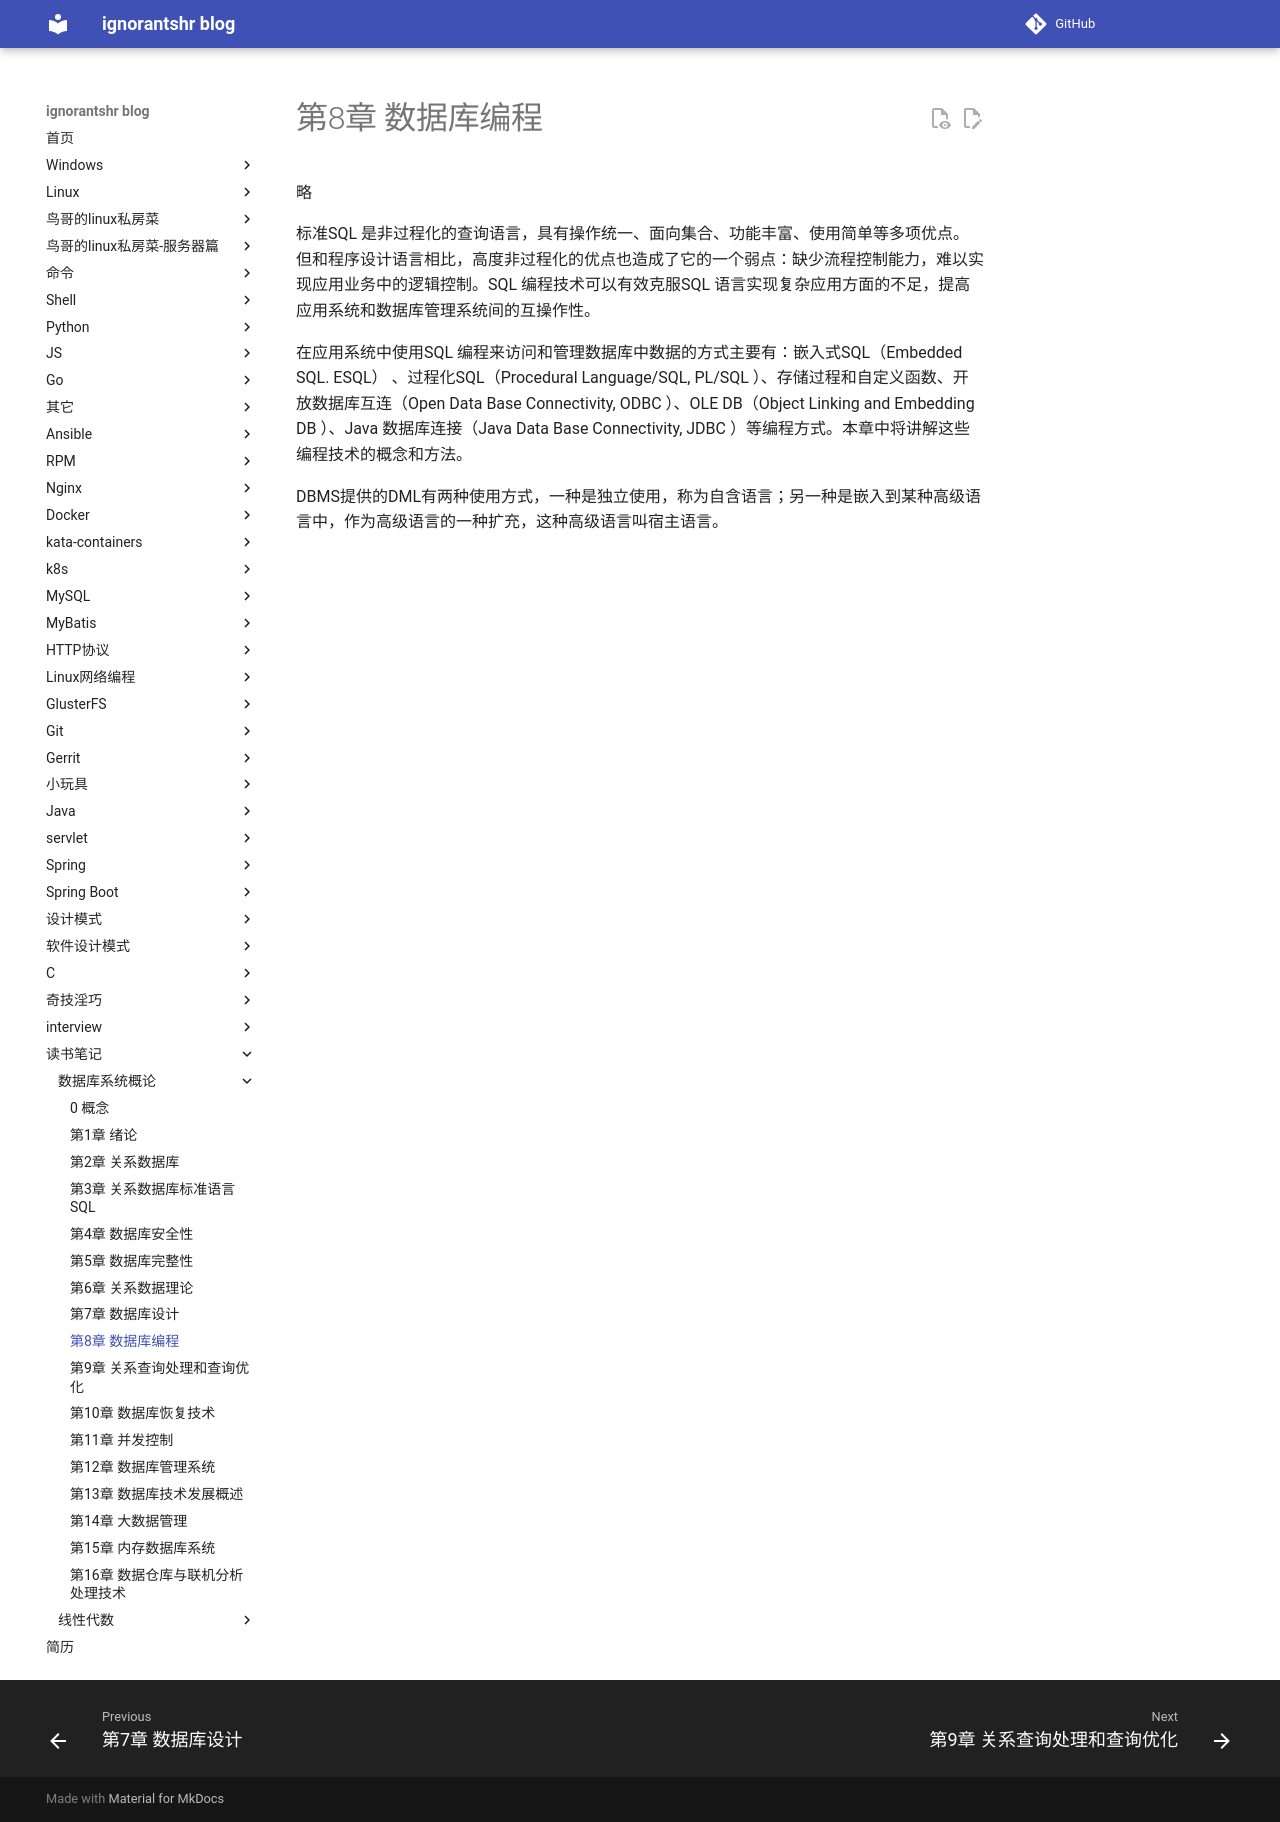

repository: ignorantshr/person-blog · page: 读书笔记/数据库系统概论/第8章 数据库编程/index.html · generator: mkdocs

略

标准SQL 是非过程化的查询语言，具有操作统一、面向集合、功能丰富、使用简单等多项优点。但和程序设计语言相比，高度非过程化的优点也造成了它的一个弱点：缺少流程控制能力，难以实现应用业务中的逻辑控制。SQL 编程技术可以有效克服SQL 语言实现复杂应用方面的不足，提高应用系统和数据库管理系统间的互操作性。

在应用系统中使用SQL 编程来访问和管理数据库中数据的方式主要有：嵌入式SQL（Embedded SQL. ESQL） 、过程化SQL（Procedural Language/SQL, PL/SQL ）、存储过程和自定义函数、开放数据库互连（Open Data Base Connectivity, ODBC ）、OLE DB（Object
Linking and Embedding DB ）、Java 数据库连接（Java Data Base Connectivity, JDBC ）等编程方式。本章中将讲解这些编程技术的概念和方法。

DBMS提供的DML有两种使用方式，一种是独立使用，称为自含语言；另一种是嵌入到某种高级语言中，作为高级语言的一种扩充，这种高级语言叫宿主语言。
